Run: headless pygame with SDL's dummy video driver; simulated clock (each Clock.tick advances the game by its frame time, no real sleeping); random seed 0; keys injected as events and as key.get_pressed() state; no mouse input.
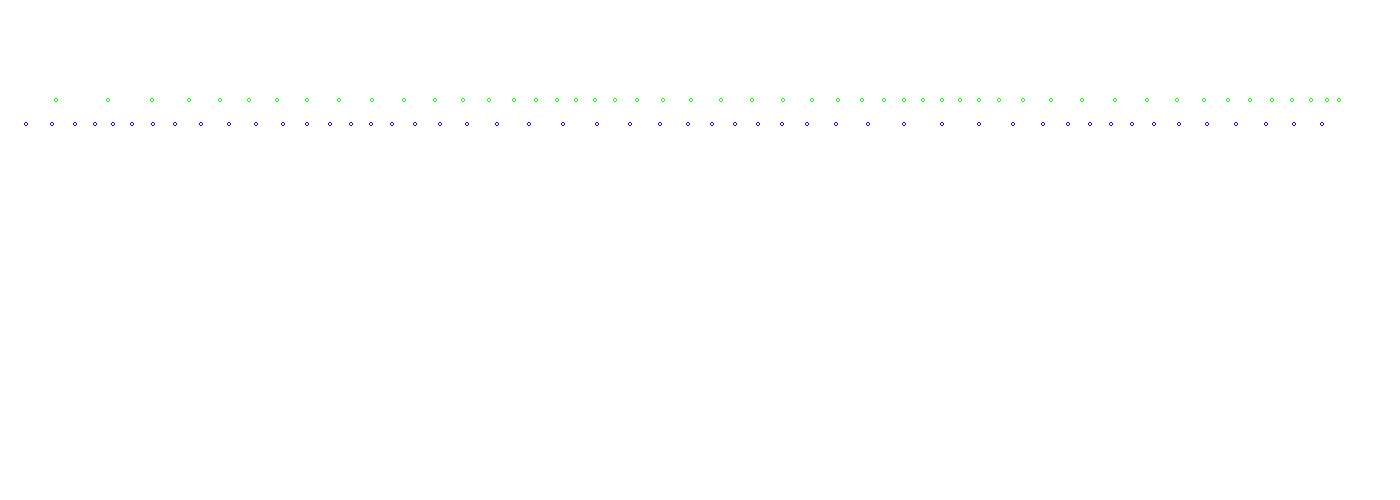
Frame 1 of 4 · flips 1–60 · no input
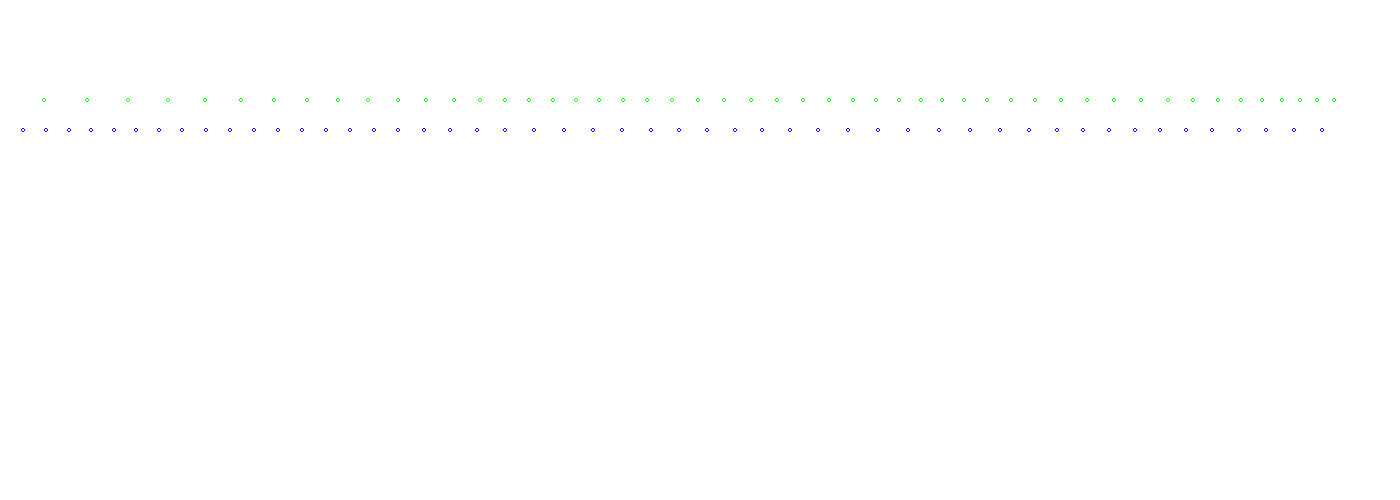
Frame 2 of 4 · flips 61–180 · tapped SPACE, RETURN · held RIGHT (→), D
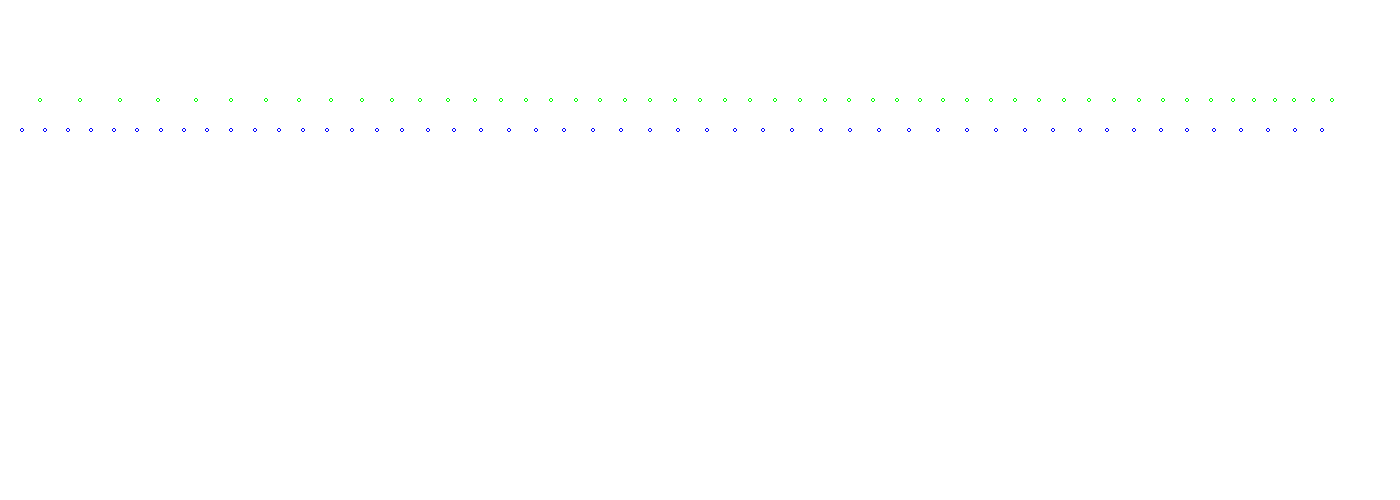
Frame 3 of 4 · flips 181–300 · held DOWN (↓), S
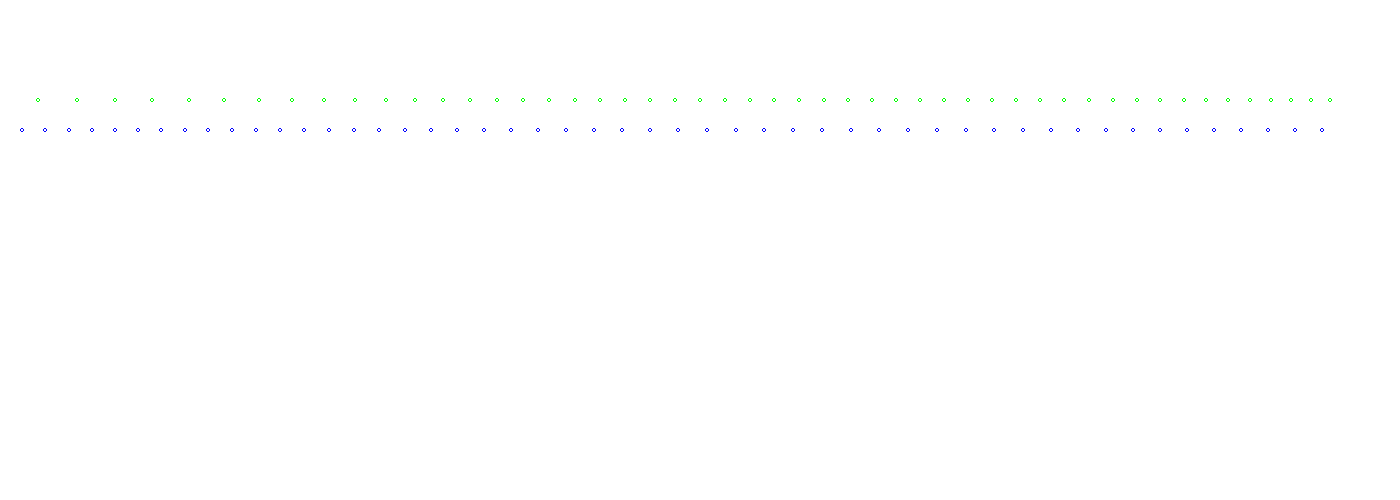
Frame 4 of 4 · flips 301–420 · held LEFT (←), A, UP (↑), W

The pygame program that drew these frames:

"""Robot module

n = number of robots
width = width of corridor
"""
import pygame as pg
import random as rnd
import math

def dist(x, y, x1, y1):
    return ((x - x1)**2+(y - y1)**2)**0.5

class Robot:
    def __init__(self, x: float, y: float):
        self.x = x
        self.y = y
        self.v = [0, 0]
        self.wait = 0
        self.current_status = -1

    def __repr__(self) -> str:
        return f"robot: x={self.x}, y={self.y}, v={self.v}, " +\
            f"wait={self.wait}, current_status={self.current_status}"


if __name__ == "__main__":
    n = 100
    y = 100
    a = 0
    width = 1350
    FPS = 10
    BLUE = (0, 0, 255)
    GREEN = (0, 255, 0)
    robotsBuf = [Robot(35 + (i + 1) * width / (n + 2), y) for i in range(n)]
    robots = robotsBuf
    pg.init()
    SURFACE = pg.display.set_mode((1400, 500))
    '''print(*robotsBuf, sep="\n")'''
    for i in range(n):
        robotsBuf[i].current_status = rnd.randint(0, 1)
        if robotsBuf[i].current_status == 1:
            robotsBuf[i].v = (0, 0.4)
    average_velocity = 0
    play = True
    while play:
        SURFACE.fill((255, 255, 255))
        robotsBuf = robots
        for event in pg.event.get():
            if event.type == pg.QUIT: play = False

        # Пересчет скоростей

        for i in range(n):
            robotsBuf[i].y = max(100, min(robots[i].y + robots[i].v[1], \
                130))
            robotsBuf[i].x = robots[i].x + robots[i].v[0]

        # Плотность верхних

        for i in range(n):
            if robots[i].current_status == 0:
                j = 0
                left_neibor = 0
                left_i = i
                right_neibor = 1350
                right_i = i
                for j in range(n):
                    if robots[j].current_status == 0 and i != j:
                        if left_neibor <= robots[j].x and robots[j].x < robots[i].x:
                            left_neibor = robots[j].x
                            left_i = j
                        if right_neibor >= robots[j].x and robots[j].x > robots[i].x:
                            right_neibor = robots[j].x
                            right_i = j
                median = (right_neibor + left_neibor) / 2
                robotsBuf[i].v = ((-robots[i].x + median) / 10, robots[i].v[1])
        # Плотность нижних

        for i in range(n):
            if robots[i].current_status == 1:
                j = 0
                left_neibor = 0
                left_i = i
                right_neibor = 1350
                right_i = i
                for j in range(n):
                    if robots[j].current_status == 1 and i != j:
                        if left_neibor <= robots[j].x and robots[j].x < robots[i].x:
                            left_neibor = robots[j].x
                            left_i = j
                        if right_neibor >= robots[j].x and robots[j].x > robots[i].x:
                            right_neibor = robots[j].x
                            right_i = j
                median = (right_neibor + left_neibor) / 2
                robotsBuf[i].v = ((-robots[i].x + median) / 10, robots[i].v[1])
            # Подсчет количества роботов в ряду
        k = 0
        l = 0
        for i in range(n):
            if robots[i].current_status == 0:
                k += 1
            else:
                l += 1
            average_velocity += math.fabs(robots[i].v[0])
        average_velocity /= n
        pg.display.set_caption(f"k={k}, l={l}")


        # Формирования равенства в рядах

        if average_velocity <= 0.01 and a == 0:
            a = 2000
            left_up = -1
            left_down = -1
            for i in range(n):
                if left_down == -1:
                    if robots[i].current_status == 1:
                        left_down = i
                elif robots[i].x < robots[left_down].x and robots[i].current_status == 1:
                    left_down = i
                if left_up == -1:
                    if robots[i].current_status == 0:
                        left_up = i
                elif robots[i].x < robots[left_up].x and robots[i].current_status == 0:
                    left_up = i
            if math.fabs(robots[left_up].x - robots[left_down].x) > 0.07:
                if robots[left_up].x < robots[left_down].x:
                    robots[left_up].current_status = 1
                    robots[left_up].v = (0, 0.1)
                if robots[left_up].x > robots[left_down].x:
                    robots[left_down].current_status = 0
                    robots[left_down].v = (0, -0.1)
            pg.display.set_caption(f"down={robots[left_down].current_status} up={left_up}")
            pg.time.wait(3000)
        elif a > 0:
            a -= 1

        # отрисовка

        for i in range(n):
            if robotsBuf[i].current_status:
                pg.draw.circle(SURFACE, BLUE, (int(robotsBuf[i].x), int(robotsBuf[i].y)), 2, 1)
            else:
                pg.draw.circle(SURFACE, GREEN, (int(robotsBuf[i].x), int(robotsBuf[i].y)), 2, 1)
        robots = robotsBuf
        pg.time.wait(FPS)
        pg.display.update()
